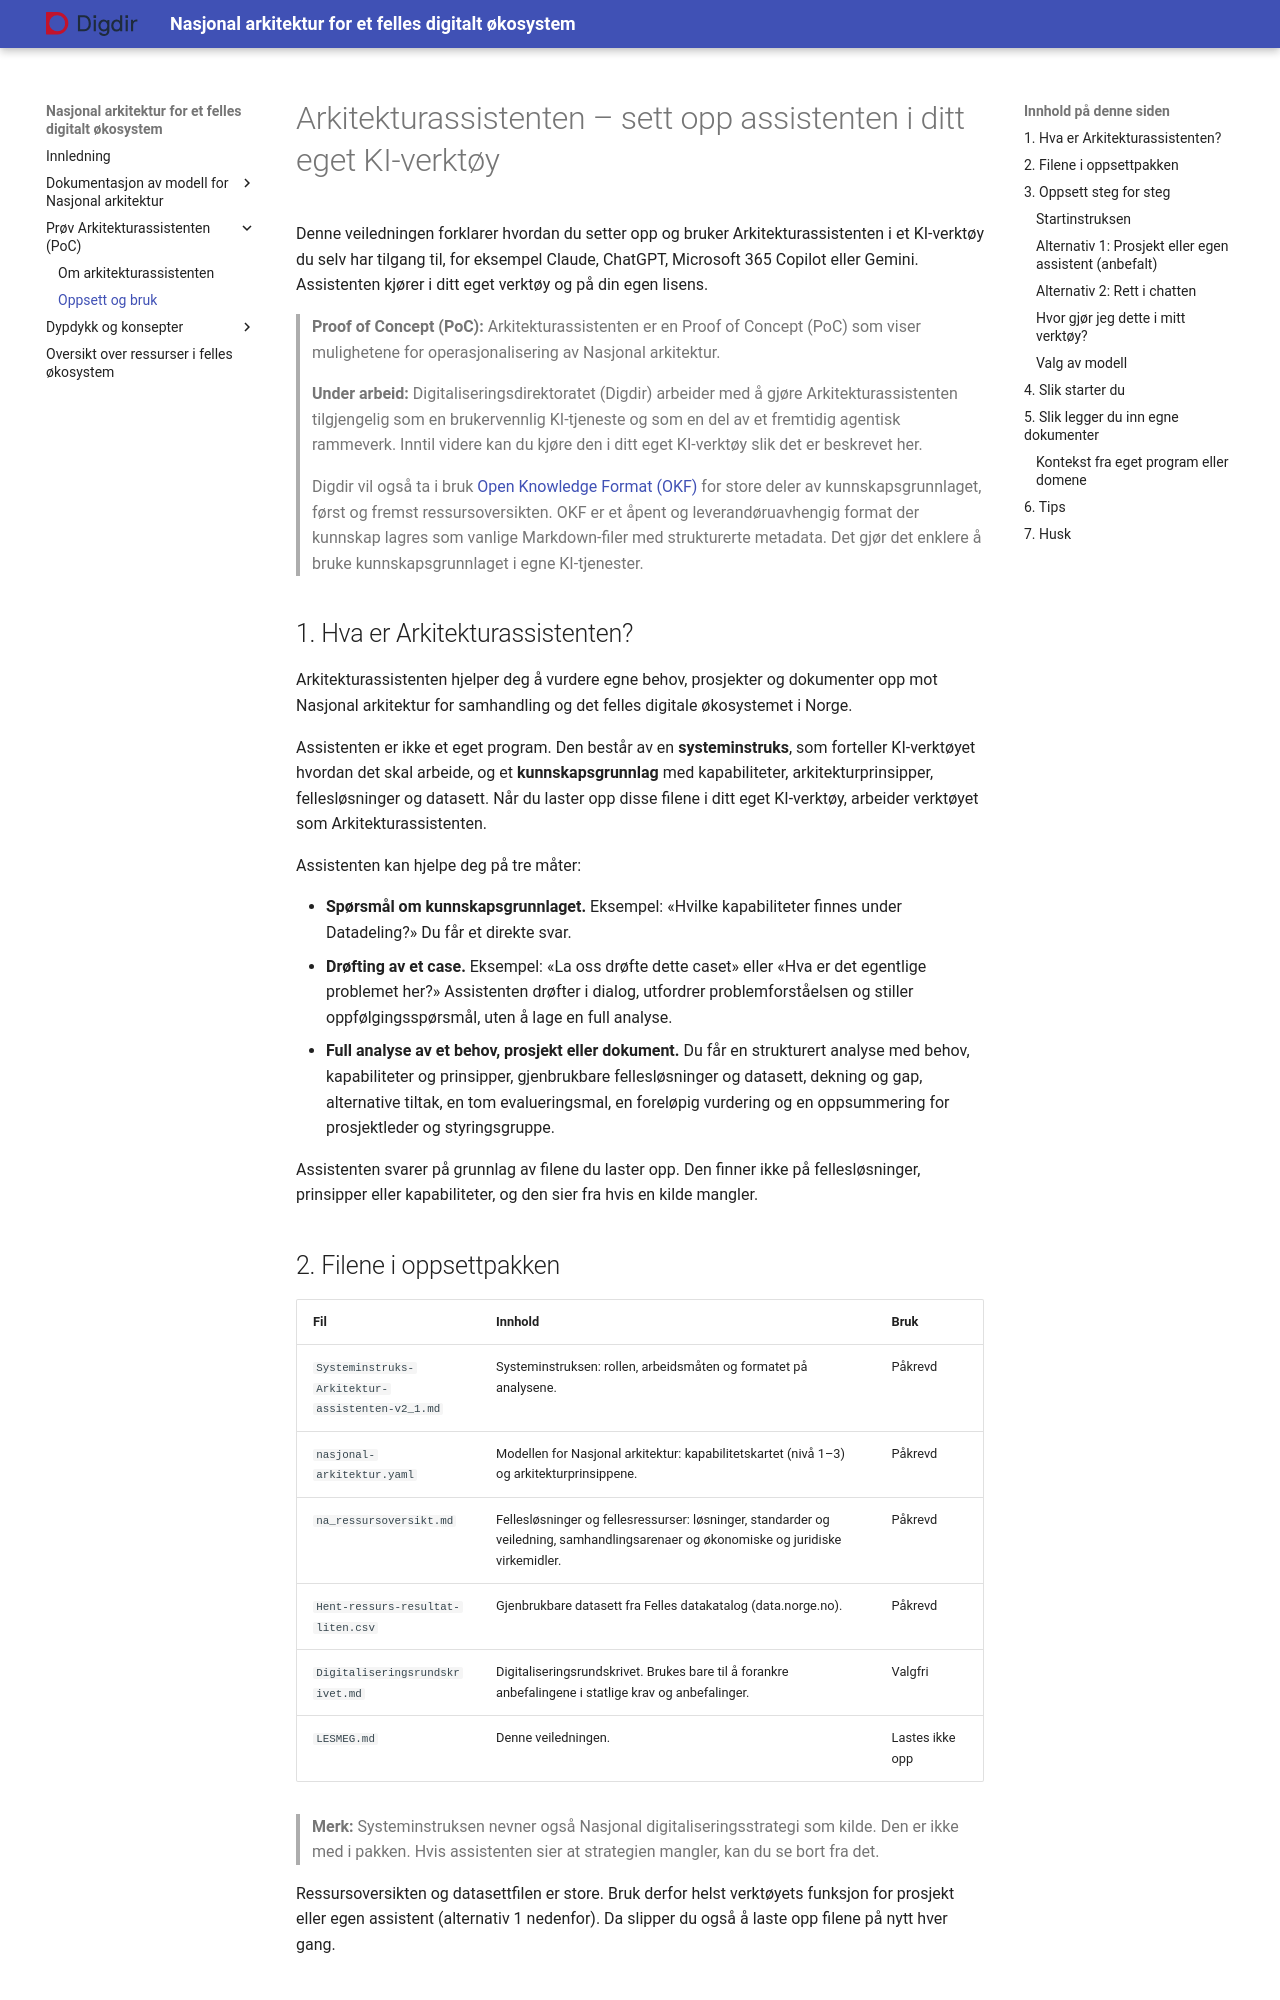

repository: digdir/nasjonal-arkitektur · page: arkitekturassistent-oppsett/index.html · generator: mkdocs

# Arkitekturassistenten – sett opp assistenten i ditt eget KI-verktøy

Denne veiledningen forklarer hvordan du setter opp og bruker Arkitekturassistenten i et KI-verktøy du selv har tilgang til, for eksempel Claude, ChatGPT, Microsoft 365 Copilot eller Gemini. Assistenten kjører i ditt eget verktøy og på din egen lisens.

> **Proof of Concept (PoC):** Arkitekturassistenten er en Proof of Concept (PoC) som viser mulighetene for operasjonalisering av Nasjonal arkitektur.
>
> **Under arbeid:** Digitaliseringsdirektoratet (Digdir) arbeider med å gjøre Arkitekturassistenten tilgjengelig som en brukervennlig KI-tjeneste og som en del av et fremtidig agentisk rammeverk. Inntil videre kan du kjøre den i ditt eget KI-verktøy slik det er beskrevet her.
>
> Digdir vil også ta i bruk [Open Knowledge Format (OKF)](https://github.com/GoogleCloudPlatform/open-knowledge-format) for store deler av kunnskapsgrunnlaget, først og fremst ressursoversikten. OKF er et åpent og leverandøruavhengig format der kunnskap lagres som vanlige Markdown-filer med strukturerte metadata. Det gjør det enklere å bruke kunnskapsgrunnlaget i egne KI-tjenester.

## 1. Hva er Arkitekturassistenten?

Arkitekturassistenten hjelper deg å vurdere egne behov, prosjekter og dokumenter opp mot Nasjonal arkitektur for samhandling og det felles digitale økosystemet i Norge.

Assistenten er ikke et eget program. Den består av en **systeminstruks**, som forteller KI-verktøyet hvordan det skal arbeide, og et **kunnskapsgrunnlag** med kapabiliteter, arkitekturprinsipper, fellesløsninger og datasett. Når du laster opp disse filene i ditt eget KI-verktøy, arbeider verktøyet som Arkitekturassistenten.

Assistenten kan hjelpe deg på tre måter:

- **Spørsmål om kunnskapsgrunnlaget.** Eksempel: «Hvilke kapabiliteter finnes under Datadeling?» Du får et direkte svar.
- **Drøfting av et case.** Eksempel: «La oss drøfte dette caset» eller «Hva er det egentlige problemet her?» Assistenten drøfter i dialog, utfordrer problemforståelsen og stiller oppfølgingsspørsmål, uten å lage en full analyse.
- **Full analyse av et behov, prosjekt eller dokument.** Du får en strukturert analyse med behov, kapabiliteter og prinsipper, gjenbrukbare fellesløsninger og datasett, dekning og gap, alternative tiltak, en tom evalueringsmal, en foreløpig vurdering og en oppsummering for prosjektleder og styringsgruppe.

Assistenten svarer på grunnlag av filene du laster opp. Den finner ikke på fellesløsninger, prinsipper eller kapabiliteter, og den sier fra hvis en kilde mangler.
